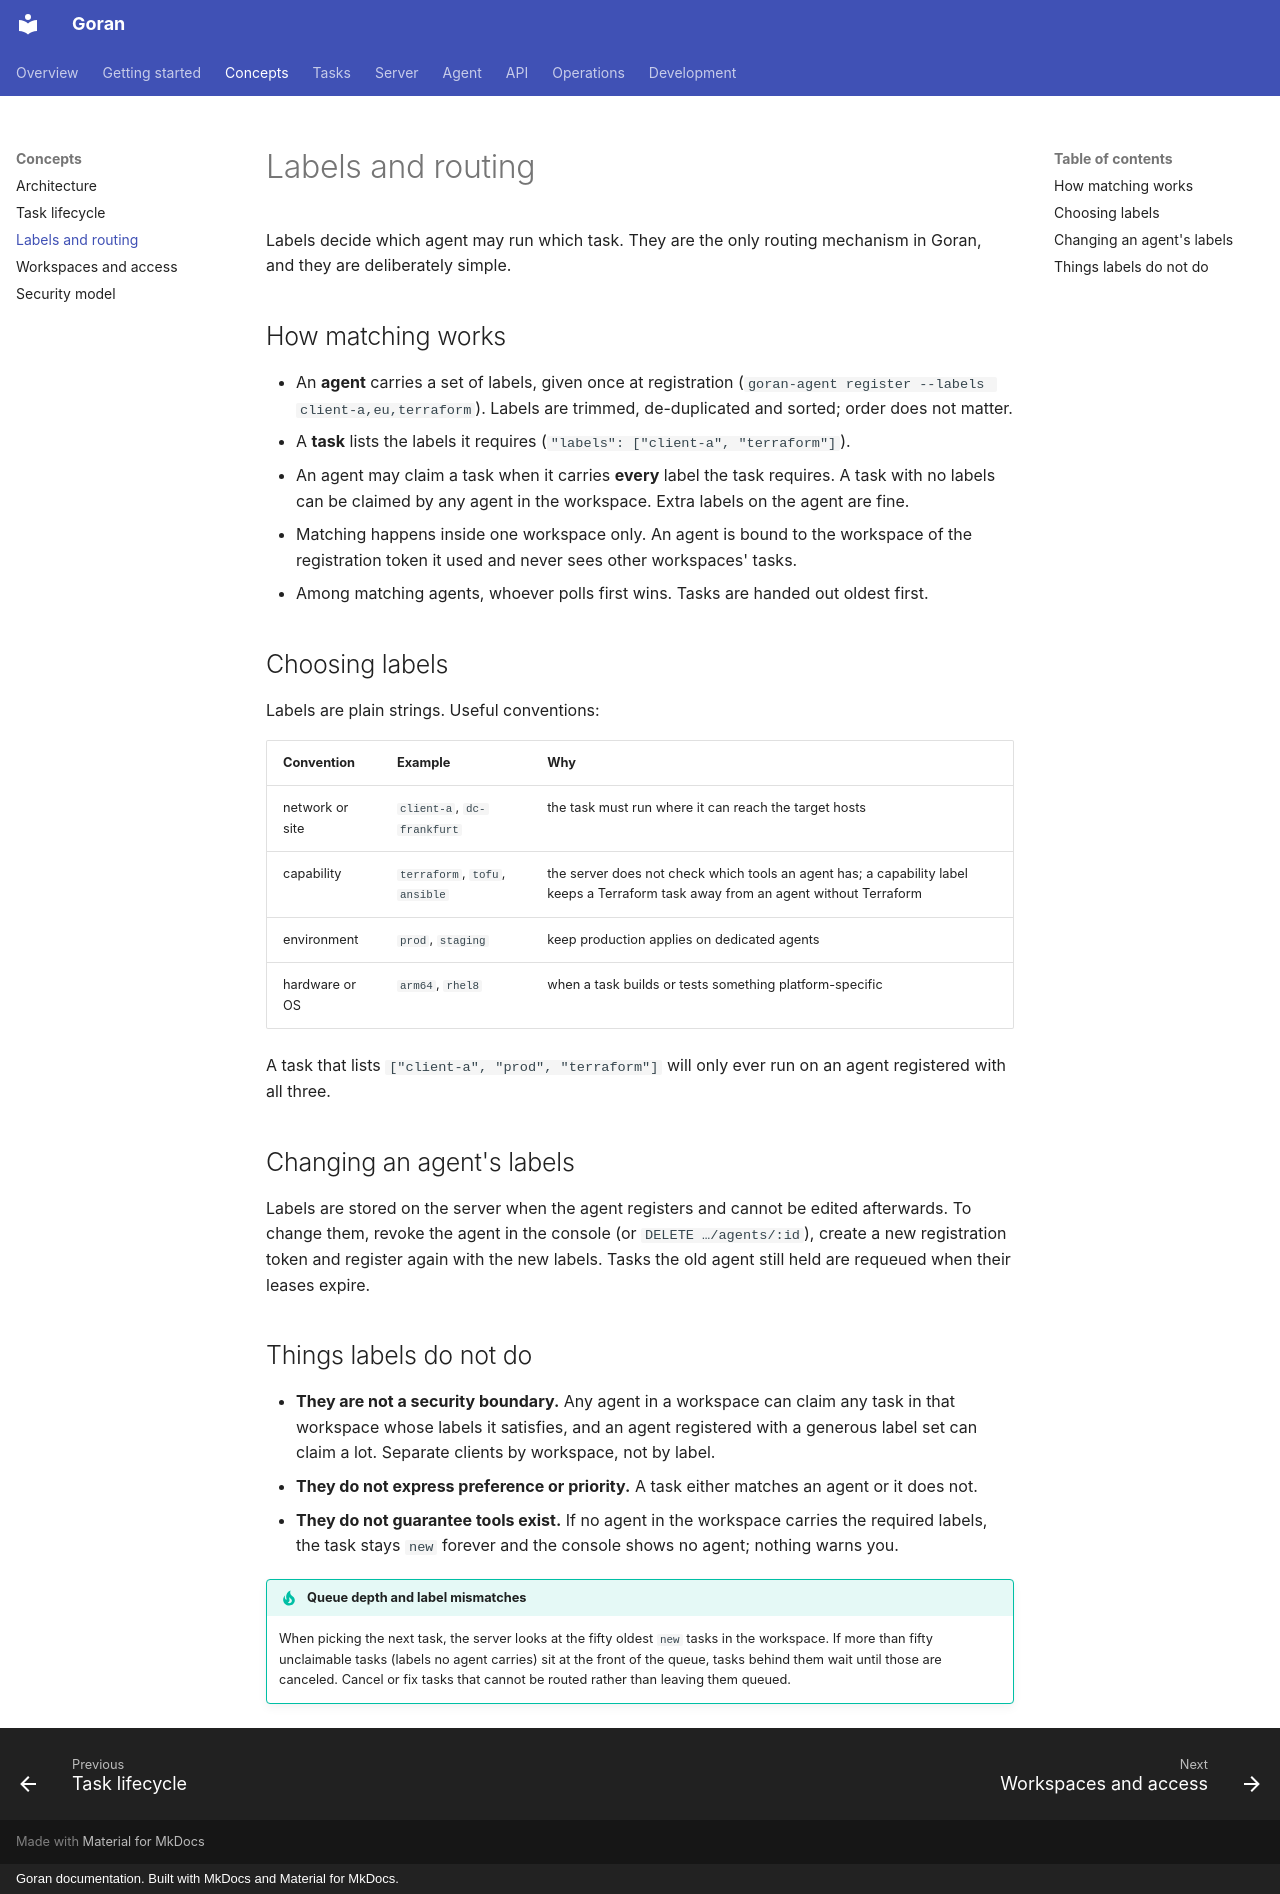

repository: kKEo/goran · page: concepts/labels-and-routing/index.html · generator: mkdocs · copyright: Goran documentation. Built with MkDocs and Material for MkDocs.

# Labels and routing

Labels decide which agent may run which task. They are the only routing mechanism in Goran, and they are deliberately simple.

## How matching works

- An **agent** carries a set of labels, given once at registration (`goran-agent register --labels client-a,eu,terraform`). Labels are trimmed, de-duplicated and sorted; order does not matter.
- A **task** lists the labels it requires (`"labels": ["client-a", "terraform"]`).
- An agent may claim a task when it carries **every** label the task requires. A task with no labels can be claimed by any agent in the workspace. Extra labels on the agent are fine.
- Matching happens inside one workspace only. An agent is bound to the workspace of the registration token it used and never sees other workspaces' tasks.
- Among matching agents, whoever polls first wins. Tasks are handed out oldest first.

## Choosing labels

Labels are plain strings. Useful conventions:

| Convention | Example | Why |
| --- | --- | --- |
| network or site | `client-a`, `dc-frankfurt` | the task must run where it can reach the target hosts |
| capability | `terraform`, `tofu`, `ansible` | the server does not check which tools an agent has; a capability label keeps a Terraform task away from an agent without Terraform |
| environment | `prod`, `staging` | keep production applies on dedicated agents |
| hardware or OS | `arm64`, `rhel8` | when a task builds or tests something platform-specific |

A task that lists `["client-a", "prod", "terraform"]` will only ever run on an agent registered with all three.

## Changing an agent's labels

Labels are stored on the server when the agent registers and cannot be edited afterwards. To change them, revoke the agent in the console (or `DELETE …/agents/:id`), create a new registration token and register again with the new labels. Tasks the old agent still held are requeued when their leases expire.

## Things labels do not do

- **They are not a security boundary.** Any agent in a workspace can claim any task in that workspace whose labels it satisfies, and an agent registered with a generous label set can claim a lot. Separate clients by workspace, not by label.
- **They do not express preference or priority.** A task either matches an agent or it does not.
- **They do not guarantee tools exist.** If no agent in the workspace carries the required labels, the task stays `new` forever and the console shows no agent; nothing warns you.

!!! tip "Queue depth and label mismatches"
    When picking the next task, the server looks at the fifty oldest `new` tasks in the workspace. If more than fifty unclaimable tasks (labels no agent carries) sit at the front of the queue, tasks behind them wait until those are canceled. Cancel or fix tasks that cannot be routed rather than leaving them queued.
